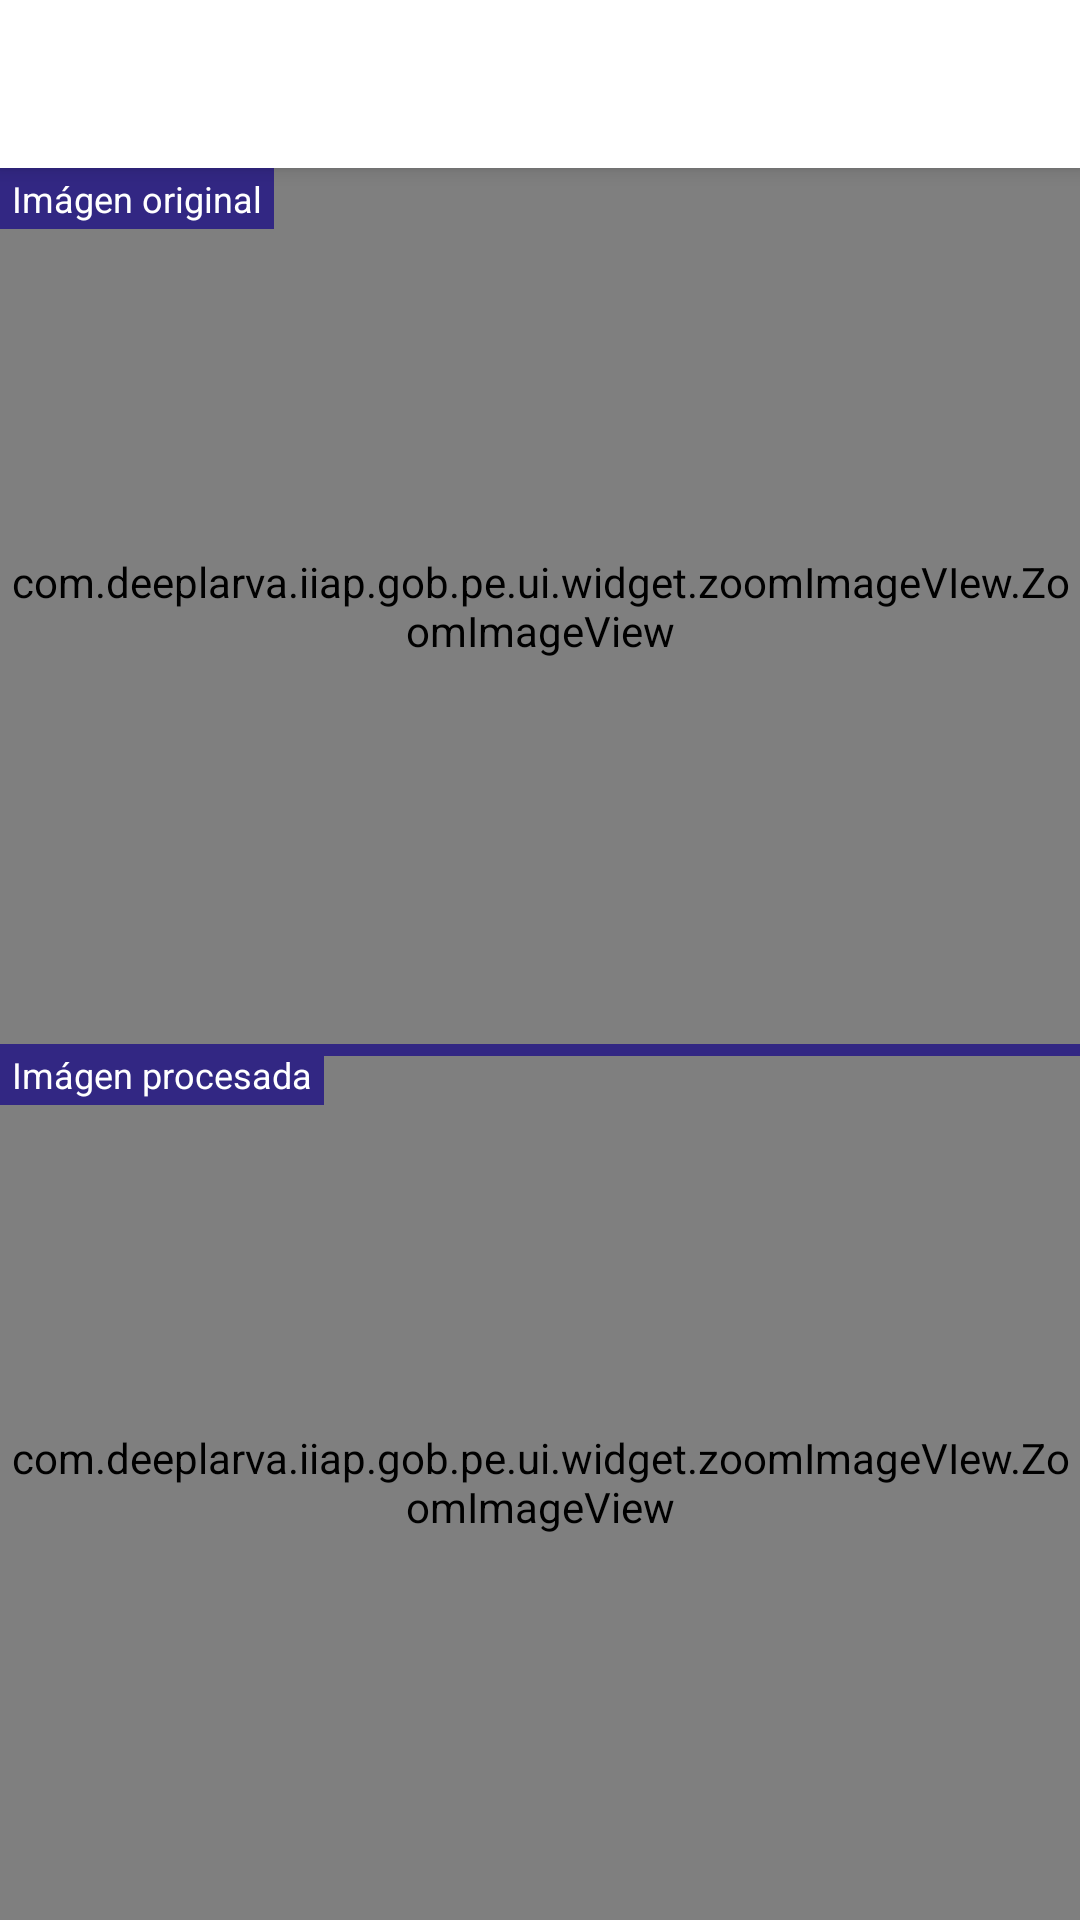

Here is an Android app screen rendered from its layout file. Give the layout XML and the strings, colors and styles it references.
<!-- AndroidManifest.xml: activity theme Theme.App.Dark -->
<!-- res/layout/activity_picture_detail.xml -->
<?xml version="1.0" encoding="utf-8"?>

<androidx.coordinatorlayout.widget.CoordinatorLayout xmlns:android="http://schemas.android.com/apk/res/android"
    xmlns:app="http://schemas.android.com/apk/res-auto"
    xmlns:tools="http://schemas.android.com/tools"
    android:layout_width="match_parent"
    android:layout_height="match_parent"
    android:background="@color/activityBg"
    tools:context=".routes.activity.picture_detail.PictureDetailActivity">

    <com.google.android.material.appbar.AppBarLayout
        android:id="@+id/appBarPictureDetail"
        android:layout_width="match_parent"
        android:layout_height="wrap_content"
        android:theme="@style/Theme.DeepLarva.AppBarOverlay">

        <androidx.appcompat.widget.Toolbar
            android:id="@+id/toolbar"
            android:layout_width="match_parent"
            android:layout_height="?attr/actionBarSize"
            android:background="@color/activityBg"
            android:theme="@style/Theme.App.Dark"
            app:popupTheme="@style/Theme.DeepLarva.PopupOverlay"
            app:titleTextColor="@color/actionbarText" />

    </com.google.android.material.appbar.AppBarLayout>


    <LinearLayout
        android:layout_marginTop="?attr/actionBarSize"
        android:layout_width="match_parent"
        android:layout_height="match_parent"
        android:orientation="vertical">


        <RelativeLayout
            android:orientation="vertical"
            android:layout_width="match_parent"
            android:layout_height="0dp"
            android:layout_weight="1">

            <com.deeplarva.iiap.gob.pe.ui.widget.zoomImageVIew.ZoomImageView
                android:id="@+id/imgBasePicture"
                android:layout_width="match_parent"
                android:layout_height="match_parent"
                android:scaleType="matrix" />

            <RelativeLayout
                android:layout_width="wrap_content"
                android:layout_height="wrap_content"
                android:background="@color/primary"
                android:paddingLeft="4dp"
                android:paddingRight="4dp"
                android:paddingTop="2dp"
                android:paddingBottom="2dp">

                <TextView
                    android:textColor="@color/white"
                    android:text="Imágen original"
                    android:textSize="12dp"
                    android:layout_width="wrap_content"
                    android:layout_height="wrap_content" />

            </RelativeLayout>

        </RelativeLayout>

        <RelativeLayout
            android:orientation="vertical"
            android:layout_width="match_parent"
            android:layout_height="0dp"
            android:layout_weight="1">

            <com.deeplarva.iiap.gob.pe.ui.widget.zoomImageVIew.ZoomImageView
                android:id="@+id/imgProcessedPicture"
                android:layout_width="match_parent"
                android:layout_height="match_parent"
                android:scaleType="matrix" />

            <RelativeLayout
                android:layout_width="wrap_content"
                android:layout_height="wrap_content"
                android:background="@color/primary"
                android:paddingLeft="4dp"
                android:paddingRight="4dp"
                android:paddingTop="2dp"
                android:paddingBottom="2dp">

                <TextView
                    android:textColor="@color/white"
                    android:text="Imágen procesada"
                    android:textSize="12dp"
                    android:layout_width="wrap_content"
                    android:layout_height="wrap_content" />

            </RelativeLayout>

            <RelativeLayout
                android:layout_width="match_parent"
                android:layout_height="4dp"
                android:background="@color/primary">

            </RelativeLayout>

        </RelativeLayout>

    </LinearLayout>

</androidx.coordinatorlayout.widget.CoordinatorLayout>
<!-- resources referenced by this layout -->
<resources>
  <color name="actionbarText">@color/black</color>
  <color name="activityBg">@color/white</color>
  <color name="primary">@color/deepLarva</color>
  <color name="white">#FFFFFFFF</color>
  <style name="Theme.App.Dark" parent="Theme.AppCompat.Light">
          <item name="colorPrimary">@color/primary</item>
          <item name="windowActionBar">false</item>
          <item name="windowNoTitle">true</item>
      </style>
  <style name="Theme.DeepLarva.AppBarOverlay" parent="ThemeOverlay.AppCompat.Dark.ActionBar" />
  <style name="Theme.DeepLarva.PopupOverlay" parent="ThemeOverlay.AppCompat.Light" />
  <color name="black">#FF000000</color>
  <color name="deepLarva">#322783</color>
</resources>
